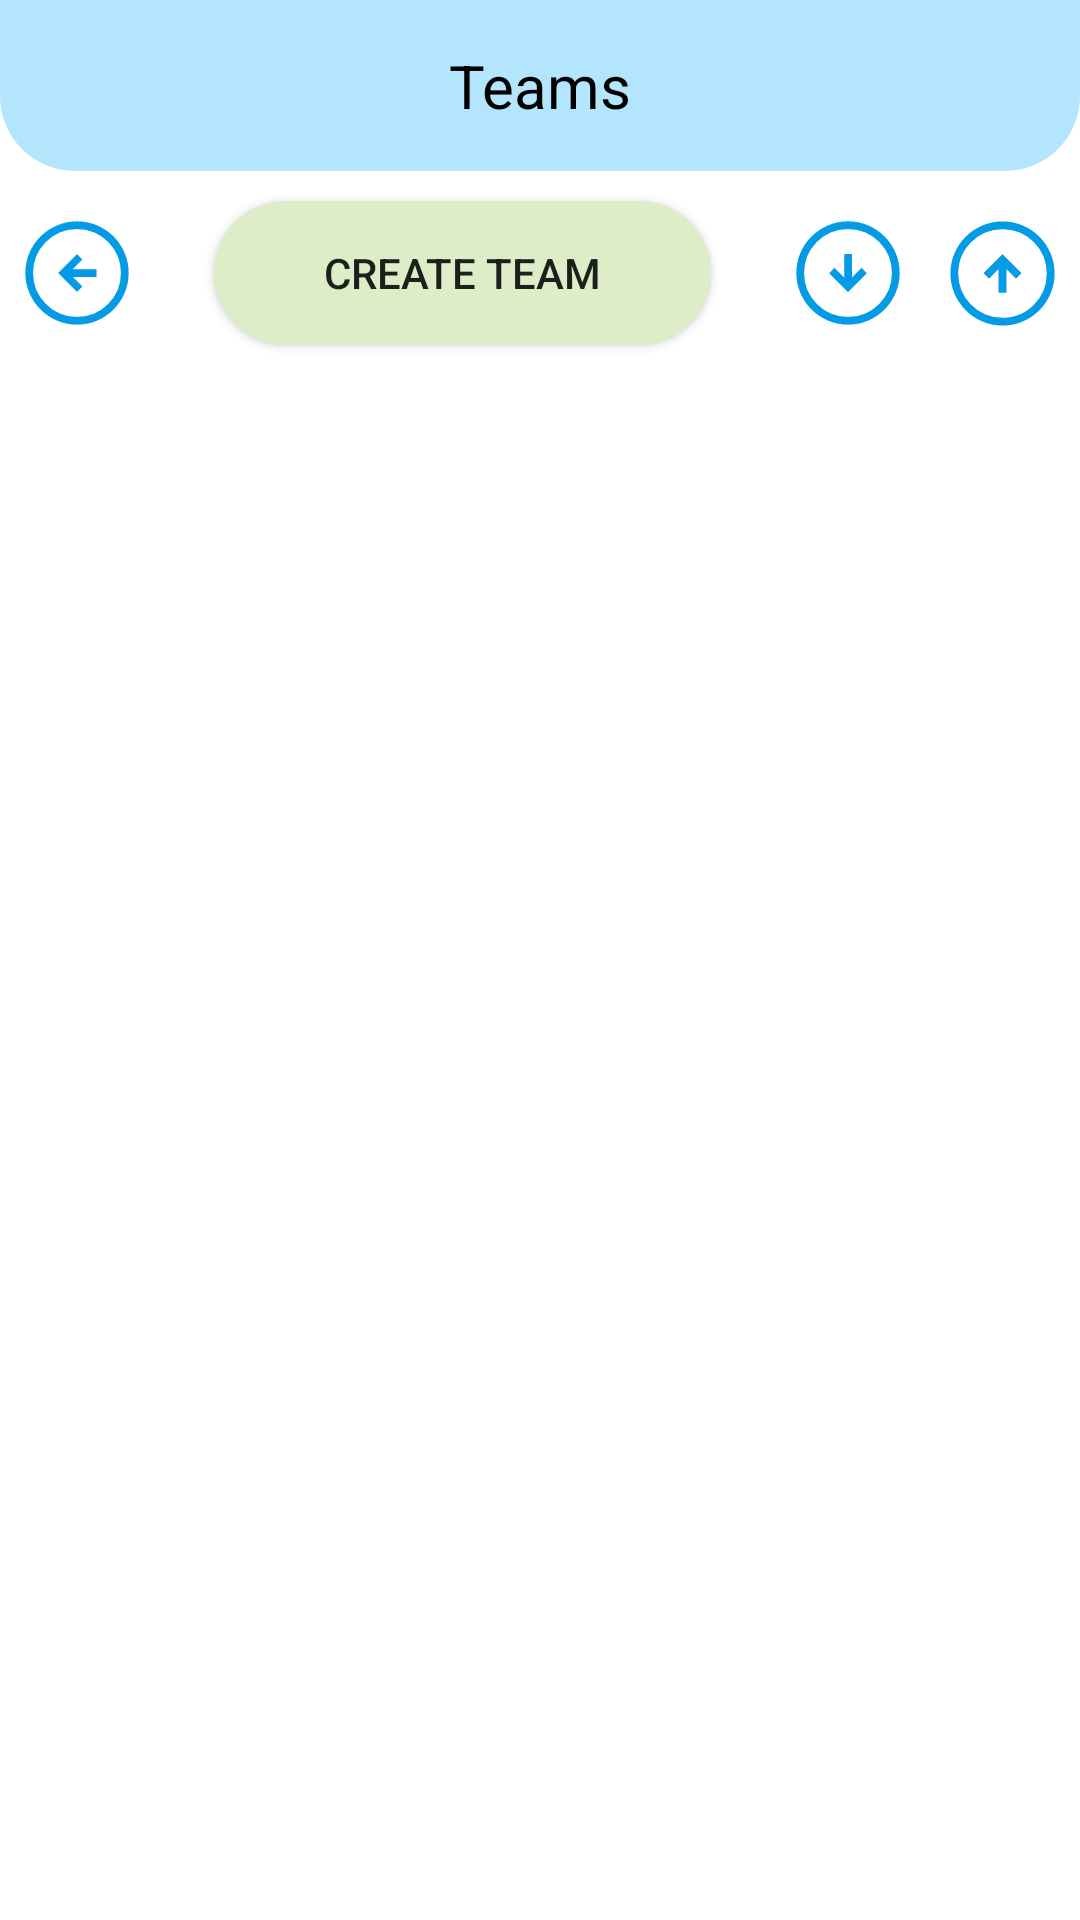

Write the Android layout XML for this screen, with the resource values it uses.
<!-- AndroidManifest.xml: application theme Theme.GestFutsal -->
<!-- res/layout/activity_view_teams.xml -->
<?xml version="1.0" encoding="utf-8"?>
<ScrollView xmlns:android="http://schemas.android.com/apk/res/android"
    xmlns:app="http://schemas.android.com/apk/res-auto"
    xmlns:tools="http://schemas.android.com/tools"
    android:layout_width="match_parent"
    android:layout_height="match_parent"
    tools:context=".views.ViewTeamsActivity"
    android:orientation="vertical"
    android:gravity="center">


    <LinearLayout
        android:layout_width="match_parent"
        android:layout_height="wrap_content"
        android:orientation="vertical">

        <TextView
            android:id="@+id/tv_vt_header"
            android:layout_width="match_parent"
            android:layout_height="wrap_content"
            android:text="@string/teams"
            android:textSize="20sp"
            android:gravity="center"
            android:background="@drawable/bg_group_blue_top"
            android:padding="15dp"
            android:textColor="@color/black"
            />

        <LinearLayout
            android:layout_width="match_parent"
            android:layout_height="match_parent"
            android:orientation="horizontal"
            android:gravity="center">

            <ImageView
                android:id="@+id/bt_vt_exit"
                android:layout_width="0dp"
                android:layout_height="wrap_content"
                android:layout_margin="5dp"
                android:layout_weight="1"
                android:height="40dp"
                android:clickable="true"
                android:focusable="true"
                android:src="@drawable/arrow_circle_left" />

            <androidx.appcompat.widget.AppCompatButton
                android:id="@+id/bt_vt_newTeam"
                android:layout_width="0dp"
                android:layout_weight="4"
                android:layout_height="wrap_content"
                android:layout_marginHorizontal="20dp"
                android:layout_marginVertical="10sp"
                android:height="40dp"
                android:background="@drawable/bg_button_green"
                android:text="@string/create_team" />

            <ImageView
                android:id="@+id/bt_vt_orderByAsc"
                android:layout_width="0dp"
                android:layout_height="wrap_content"
                android:layout_margin="5dp"
                android:layout_weight="1"
                android:height="40dp"
                android:clickable="true"
                android:focusable="true"
                android:src="@drawable/arrow_circle_down" />

            <ImageView
                android:id="@+id/bt_vt_orderByDesc"
                android:layout_width="0dp"
                android:layout_height="wrap_content"
                android:layout_margin="5dp"
                android:layout_weight="1"
                android:height="40dp"
                android:clickable="true"
                android:focusable="true"
                android:src="@drawable/arrow_circle_up" />

        </LinearLayout>

        <LinearLayout
            android:layout_width="match_parent"
            android:layout_height="match_parent"
            android:orientation="vertical"
            android:gravity="center">

           <androidx.recyclerview.widget.RecyclerView
               android:id="@+id/rv_Teams"
               android:layout_width="match_parent"
               android:layout_height="wrap_content"/>


        </LinearLayout>

    </LinearLayout>

</ScrollView>
<!-- resources referenced by this layout -->
<resources>
  <color name="black">#FF000000</color>
  <!-- drawable arrow_circle_down (drawable) -->
  <vector xmlns:android="http://schemas.android.com/apk/res/android"
      android:width="48dp"
      android:height="48dp"
      android:viewportWidth="48"
      android:viewportHeight="48"
      android:tint="@color/light_blue_600">
    <path
        android:fillColor="@android:color/white"
        android:pathData="M24,31.4 L31.3,24.1 29.2,22 25.5,25.7V16.6H22.5V25.7L18.8,22L16.7,24.1ZM24,44Q19.9,44 16.25,42.425Q12.6,40.85 9.875,38.125Q7.15,35.4 5.575,31.75Q4,28.1 4,24Q4,19.85 5.575,16.2Q7.15,12.55 9.875,9.85Q12.6,7.15 16.25,5.575Q19.9,4 24,4Q28.15,4 31.8,5.575Q35.45,7.15 38.15,9.85Q40.85,12.55 42.425,16.2Q44,19.85 44,24Q44,28.1 42.425,31.75Q40.85,35.4 38.15,38.125Q35.45,40.85 31.8,42.425Q28.15,44 24,44ZM24,41Q31.1,41 36.05,36.025Q41,31.05 41,24Q41,16.9 36.05,11.95Q31.1,7 24,7Q16.95,7 11.975,11.95Q7,16.9 7,24Q7,31.05 11.975,36.025Q16.95,41 24,41ZM24,24Q24,24 24,24Q24,24 24,24Q24,24 24,24Q24,24 24,24Q24,24 24,24Q24,24 24,24Q24,24 24,24Q24,24 24,24Z"/>
  </vector>
  <!-- drawable arrow_circle_left (drawable) -->
  <vector xmlns:android="http://schemas.android.com/apk/res/android"
      android:width="48dp"
      android:height="48dp"
      android:viewportWidth="48"
      android:viewportHeight="48"
      android:tint="@color/light_blue_600">
    <path
        android:fillColor="@android:color/white"
        android:pathData="M24,31.3 L26.1,29.2 22.4,25.5H31.5V22.5H22.4L26.1,18.8L24,16.7L16.7,24ZM24,44Q19.9,44 16.25,42.425Q12.6,40.85 9.875,38.125Q7.15,35.4 5.575,31.75Q4,28.1 4,24Q4,19.85 5.575,16.2Q7.15,12.55 9.875,9.85Q12.6,7.15 16.25,5.575Q19.9,4 24,4Q28.15,4 31.8,5.575Q35.45,7.15 38.15,9.85Q40.85,12.55 42.425,16.2Q44,19.85 44,24Q44,28.1 42.425,31.75Q40.85,35.4 38.15,38.125Q35.45,40.85 31.8,42.425Q28.15,44 24,44ZM24,41Q31.1,41 36.05,36.025Q41,31.05 41,24Q41,16.9 36.05,11.95Q31.1,7 24,7Q16.95,7 11.975,11.95Q7,16.9 7,24Q7,31.05 11.975,36.025Q16.95,41 24,41ZM24,24Q24,24 24,24Q24,24 24,24Q24,24 24,24Q24,24 24,24Q24,24 24,24Q24,24 24,24Q24,24 24,24Q24,24 24,24Z"/>
  </vector>
  <!-- drawable bg_button_green (drawable) -->
  <?xml version="1.0" encoding="utf-8"?>
  <shape xmlns:android="http://schemas.android.com/apk/res/android"
      android:shape="rectangle">
  
      <corners android:radius="30dp"/>
      <solid android:color="@color/light_green_100"/>
  </shape>
  <!-- drawable bg_group_blue_top (drawable) -->
  <?xml version="1.0" encoding="utf-8"?>
  <shape xmlns:android="http://schemas.android.com/apk/res/android">
      <solid android:color="@color/light_blue_100"/>
      <corners
          android:bottomLeftRadius="25dp"
          android:bottomRightRadius="25dp"
          />
  
  
  </shape>
  <string name="create_team">Create Team</string>
  <string name="teams">Teams</string>
  <style name="Theme.GestFutsal" parent="Theme.MaterialComponents.DayNight.NoActionBar">
          
          <item name="colorPrimary">@color/purple_500</item>
          <item name="colorPrimaryVariant">@color/purple_700</item>
          <item name="colorOnPrimary">@color/white</item>
          
          <item name="colorSecondary">@color/teal_200</item>
          <item name="colorSecondaryVariant">@color/teal_700</item>
          <item name="colorOnSecondary">@color/black</item>
          
          <item name="android:statusBarColor">?attr/colorPrimaryVariant</item>
          
      </style>
  <color name="light_blue_600">#039be5</color>
  <color name="light_green_100">#dcedc8</color>
  <color name="light_blue_100">#b3e5fc</color>
  <color name="purple_500">#FF6200EE</color>
  <color name="purple_700">#FF3700B3</color>
  <color name="white">#FFFFFFFF</color>
  <color name="teal_200">#FF03DAC5</color>
  <color name="teal_700">#FF018786</color>
</resources>
